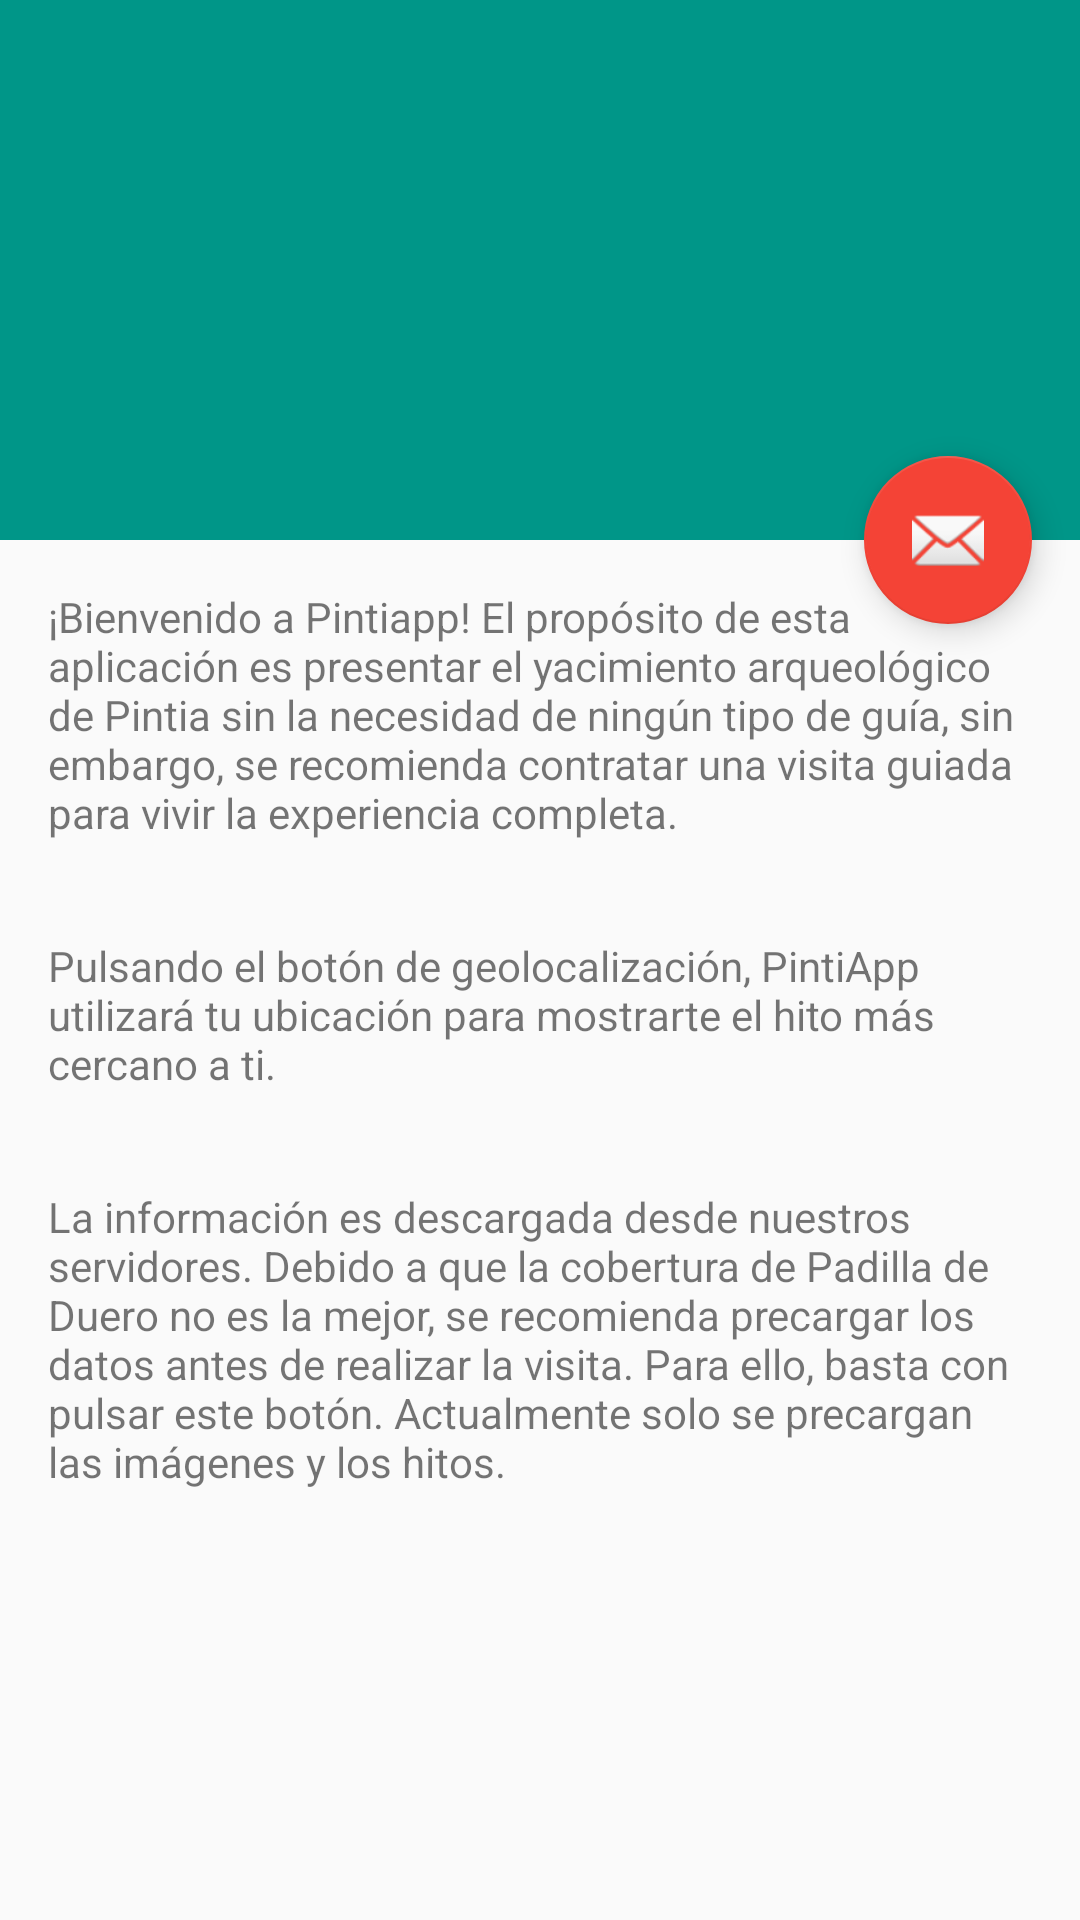

Reconstruct the res/layout file that produces this screen, plus the resources it refers to.
<!-- AndroidManifest.xml: activity theme AppTheme.NoActionBar -->
<!-- res/layout/activity_ayuda.xml -->
<?xml version="1.0" encoding="utf-8"?>
<android.support.design.widget.CoordinatorLayout xmlns:android="http://schemas.android.com/apk/res/android"
    xmlns:app="http://schemas.android.com/apk/res-auto"
    xmlns:tools="http://schemas.android.com/tools"
    android:layout_width="match_parent"
    android:layout_height="match_parent"
    android:fitsSystemWindows="true"
    tools:context=".vista.AyudaActivity">

    <android.support.design.widget.AppBarLayout
        android:id="@+id/app_bar"
        android:layout_width="match_parent"
        android:layout_height="@dimen/app_bar_height"
        android:fitsSystemWindows="true"
        android:theme="@style/AppTheme.AppBarOverlay">

        <android.support.design.widget.CollapsingToolbarLayout
            android:id="@+id/toolbar_layout"
            android:layout_width="match_parent"
            android:layout_height="match_parent"
            android:fitsSystemWindows="true"
            app:contentScrim="?attr/colorPrimary"
            app:layout_scrollFlags="scroll|exitUntilCollapsed">

            <android.support.v7.widget.Toolbar
                android:id="@+id/toolbar"
                android:layout_width="match_parent"
                android:layout_height="?attr/actionBarSize"
                app:layout_collapseMode="pin"
                app:popupTheme="@style/AppTheme.PopupOverlay" />

        </android.support.design.widget.CollapsingToolbarLayout>
    </android.support.design.widget.AppBarLayout>

    <include layout="@layout/content_ayuda" />

    <android.support.design.widget.FloatingActionButton
        android:id="@+id/fab"
        android:layout_width="wrap_content"
        android:layout_height="wrap_content"
        android:layout_margin="@dimen/fab_margin"
        android:src="@android:drawable/ic_dialog_email"
        app:layout_anchor="@id/app_bar"
        app:layout_anchorGravity="bottom|end" />

</android.support.design.widget.CoordinatorLayout>
<!-- res/layout/content_ayuda.xml (included above) -->
<?xml version="1.0" encoding="utf-8"?>
<android.support.v4.widget.NestedScrollView xmlns:android="http://schemas.android.com/apk/res/android"
    xmlns:app="http://schemas.android.com/apk/res-auto"
    xmlns:tools="http://schemas.android.com/tools"
    android:layout_width="match_parent"
    android:layout_height="match_parent"
    app:layout_behavior="@string/appbar_scrolling_view_behavior"
    tools:context=".vista.AyudaActivity"
    tools:showIn="@layout/activity_ayuda">

    <LinearLayout
        android:layout_width="wrap_content"
        android:layout_height="wrap_content"
        android:orientation="vertical">

        <TextView
            android:layout_width="wrap_content"
            android:layout_height="wrap_content"
            android:layout_margin="@dimen/text_margin"
            android:text="@string/bienvenida" />

        <TextView
            android:layout_width="wrap_content"
            android:layout_height="wrap_content"
            android:layout_margin="@dimen/text_margin"
            android:text="@string/ayuda_boton"/>

        <TextView
            android:layout_width="wrap_content"
            android:layout_height="wrap_content"
            android:layout_margin="@dimen/text_margin"
            android:text="@string/ayuda_precargar"/>

    </LinearLayout>

</android.support.v4.widget.NestedScrollView>
<!-- resources referenced by this layout -->
<resources>
  <dimen name="app_bar_height">180dp</dimen>
  <dimen name="fab_margin">16dp</dimen>
  <dimen name="text_margin">16dp</dimen>
  <string name="ayuda_boton">Pulsando el botón de geolocalización, PintiApp utilizará tu ubicación para mostrarte el hito más cercano a ti. </string>
  <string name="ayuda_precargar">La información es descargada desde nuestros servidores. Debido a que la cobertura de Padilla de Duero no es la mejor, se recomienda precargar los datos antes de realizar la visita. Para ello, basta con pulsar este botón. Actualmente solo se precargan las imágenes y los hitos.</string>
  <string name="bienvenida">¡Bienvenido a Pintiapp! El propósito de esta aplicación es presentar el yacimiento arqueológico de Pintia sin la necesidad de ningún tipo de guía, sin embargo, se recomienda contratar una visita guiada para vivir la experiencia completa.</string>
  <style name="AppTheme.AppBarOverlay" parent="ThemeOverlay.AppCompat.Dark.ActionBar" />
  <style name="AppTheme.PopupOverlay" parent="ThemeOverlay.AppCompat.Light" />
  <style name="AppTheme.NoActionBar">
          <item name="windowActionBar">false</item>
          <item name="windowNoTitle">true</item>
      </style>
</resources>
